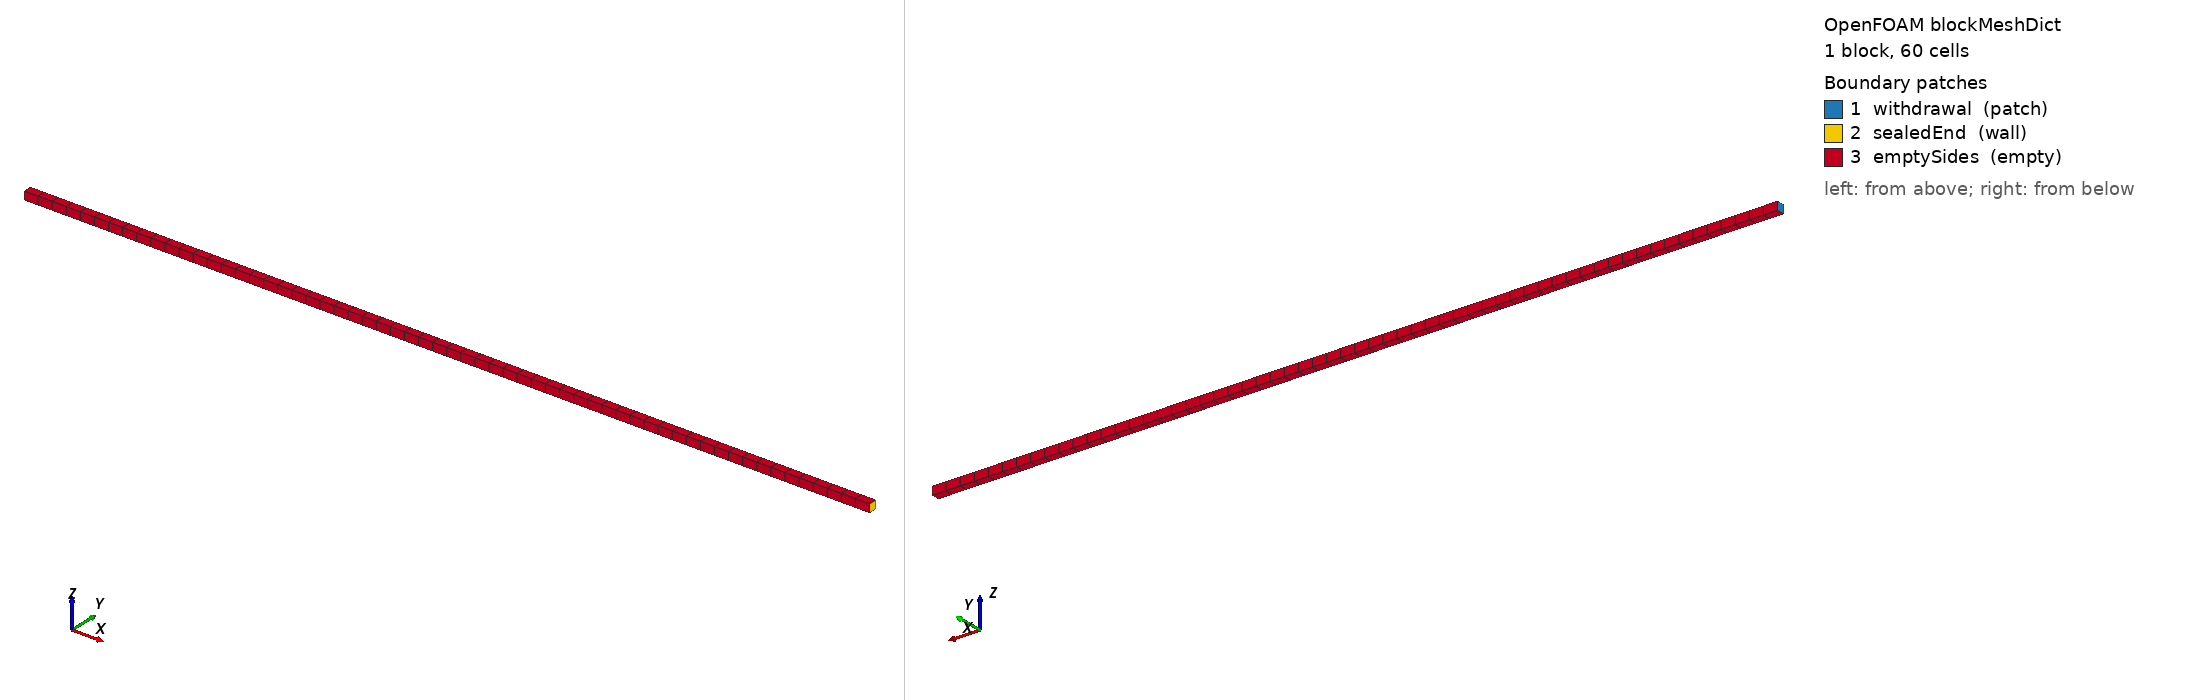

OpenFOAM case: the mesh blockMesh builds from blockMeshDict, 1 block(s), 60 cells. Boundary patches (legend numbers): 1 withdrawal (patch), 2 sealedEnd (wall), 3 emptySides (empty). Left view from above one corner, right view from below the opposite corner. Boundary conditions: 2 field file(s) under 0/; 3 of 3 drawn patches have an entry in a shipped field file.

=== system/blockMeshDict ===
/* OpenCFD v2512 adiabatic closed-gas expansion verification. */
FoamFile
{
    version 2.0;
    format ascii;
    class dictionary;
    location "system";
    object blockMeshDict;
}

convertToMeters 1;
vertices
(
    (0 0 0)
    (1 0 0)
    (1 0.01 0)
    (0 0.01 0)
    (0 0 0.01)
    (1 0 0.01)
    (1 0.01 0.01)
    (0 0.01 0.01)
);
blocks
(
    hex (0 1 2 3 4 5 6 7) (60 1 1) simpleGrading (1 1 1)
);
edges ();
boundary
(
    withdrawal
    {
        type patch;
        faces ((0 4 7 3));
    }
    sealedEnd
    {
        type wall;
        faces ((1 2 6 5));
    }
    emptySides
    {
        type empty;
        faces
        (
            (0 1 5 4)
            (3 7 6 2)
            (0 3 2 1)
            (4 5 6 7)
        );
    }
);
mergePatchPairs ();


=== system/controlDict ===
/* OpenCFD v2512 adiabatic closed-gas expansion verification. */
FoamFile
{
    version 2.0;
    format ascii;
    class dictionary;
    location "system";
    object controlDict;
}

application compressibleInterFoam;
startFrom startTime;
startTime 0;
stopAt endTime;
endTime 0.10025;
deltaT 0.00025;
writeControl timeStep;
writeInterval 400;
purgeWrite 0;
writeFormat binary;
writePrecision 17;
writeCompression off;
timeFormat general;
timePrecision 17;
runTimeModifiable no;
adjustTimeStep no;
maxCo 0.2;
maxAlphaCo 0.1;
maxDeltaT 0.00025;

i4fFrozenPredictorSp true;
i4fFrozenPredictorFullSource true;
i4fFullPressureAudit false;

functions
{
    alphaGasField
    {
        type exprField;
        libs (fieldFunctionObjects);
        field alpha.air;
        expression "1 - alpha.water";
        dimensions [0 0 0 0 0 0 0];
        autowrite true;
        executeControl writeTime;
        executeInterval 1;
    }
    withdrawWaterFlux
    {
        type surfaceFieldValue;
        libs (fieldFunctionObjects);
        regionType patch;
        name withdrawal;
        operation sum;
        fields (alphaPhi0.water);
        writeControl timeStep;
        writeInterval 1;
        writeFields false;
        log true;
    }
    waterVolume
    {
        type volFieldValue;
        libs (fieldFunctionObjects);
        regionType all;
        operation volIntegrate;
        fields (alpha.water);
        writeControl timeStep;
        writeInterval 1;
        writeFields false;
        log true;
    }
    gasVolume
    {
        type volFieldValue;
        libs (fieldFunctionObjects);
        regionType all;
        operation volIntegrate;
        fields (alpha.air);
        writeControl timeStep;
        writeInterval 1;
        writeFields false;
        log true;
    }
    mixtureMass
    {
        type volFieldValue;
        libs (fieldFunctionObjects);
        regionType all;
        operation volIntegrate;
        fields (rho);
        writeControl timeStep;
        writeInterval 1;
        writeFields false;
        log true;
    }
    gasMeanState
    {
        type volFieldValue;
        libs (fieldFunctionObjects);
        regionType all;
        operation weightedAverage;
        weightField alpha.air;
        fields (p T);
        writeControl timeStep;
        writeInterval 1;
        writeFields false;
        log true;
    }
    fieldExtrema
    {
        type fieldMinMax;
        libs (fieldFunctionObjects);
        fields (T p rho alpha.water);
        location yes;
        writeControl timeStep;
        writeInterval 1;
    }

    #include "finalStepCheckpoint"
}


=== 0/T.water ===
/*--------------------------------*- C++ -*----------------------------------*\
| =========                 |                                                 |
| \\      /  F ield         | OpenFOAM: The Open Source CFD Toolbox           |
|  \\    /   O peration     | Version:  2512                                  |
|   \\  /    A nd           | Website:  www.openfoam.com                      |
|    \\/     M anipulation  |                                                 |
\*---------------------------------------------------------------------------*/
FoamFile
{
    version     2.0;
    format      ascii;
    arch        "LSB;label=32;scalar=64";
    class       volScalarField;
    location    "0";
    object      T.water;
}
// * * * * * * * * * * * * * * * * * * * * * * * * * * * * * * * * * * * * * //

dimensions      [0 0 0 1 0 0 0];

internalField   uniform 293.15;

boundaryField
{
    withdrawal
    {
        type            zeroGradient;
    }
    sealedEnd
    {
        type            zeroGradient;
    }
    emptySides
    {
        type            empty;
    }
}


// ************************************************************************* //


=== 0/p_rgh ===
/* OpenCFD v2512 adiabatic closed-gas expansion verification. */
FoamFile
{
    version 2.0;
    format ascii;
    class volScalarField;
    location "0";
    object p_rgh;
}

dimensions [1 -1 -2 0 0 0 0];
internalField uniform 1200000;

boundaryField
{
    withdrawal
    {
        type fixedFluxPressure;
        value uniform 1200000;
    }
    sealedEnd { type zeroGradient; }
    emptySides { type empty; }
}
